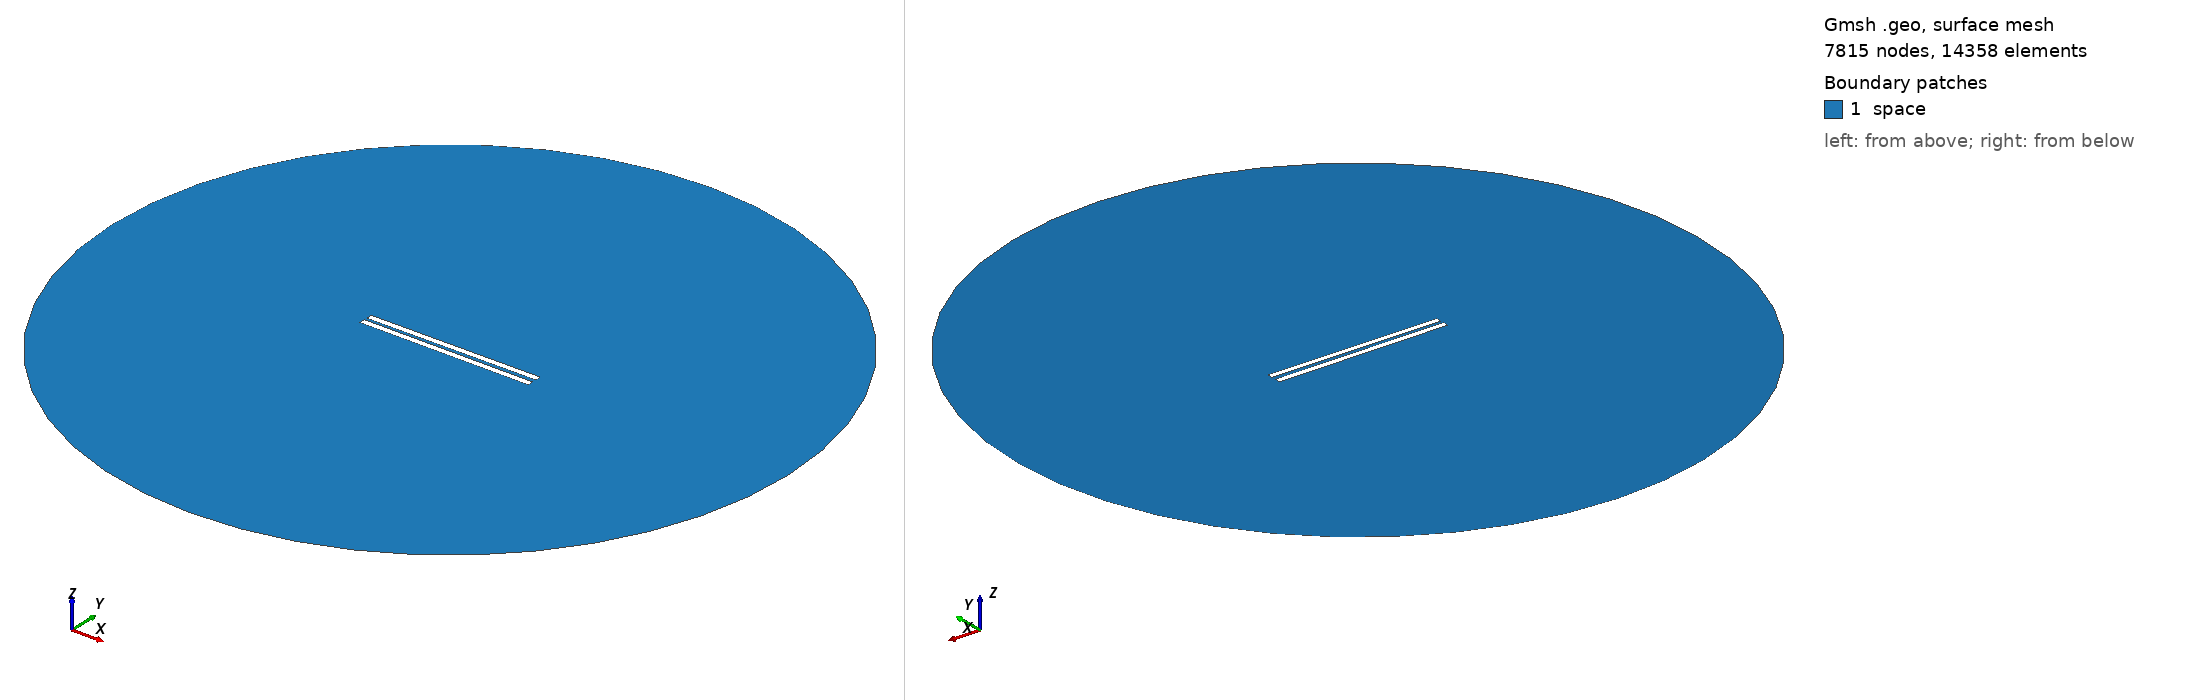

Gmsh geometry script, surface-meshed: 7815 nodes, 14358 surface elements. Boundary patches (legend numbers): 1 space. Left view from above one corner, right view from below the opposite corner. Legend entries are the model's physical surfaces. The drawing asked Gmsh for element sizes between 1% and 20% of the model's largest extent; the script's own settings can give other sizes.

=== 254.geo (drawn) ===
// Set the geometry kernel
SetFactory("OpenCASCADE");

//---------------------------------------
// Rectangles
//---------------------------------------

// Rectangle 1 (top)
Point(1) = {-49.78888888888889, 1.0277777777777777, 0, 1.0};
Point(2) = {49.78888888888889, 1.0277777777777777, 0, 1.0};
Point(3) = {49.78888888888889, 4.605555555555555, 0, 1.0};
Point(4) = {-49.78888888888889, 4.605555555555555, 0, 1.0};

Line(1) = {1, 2};
Line(2) = {2, 3};
Line(3) = {3, 4};
Line(4) = {4, 1};

Line Loop(1) = {1, 2, 3, 4};
Plane Surface(1) = {1};

Rotate { {0, 0, 1}, {0,  1.0277777777777777,  0}, 0.006 } {
  Surface{1};
}

// Rectangle 2 (bottom)
Point(5) = {-49.78888888888889, -1.0277777777777777, 0, 1.0};
Point(6) = {49.78888888888889, -1.0277777777777777, 0, 1.0};
Point(7) = {49.78888888888889, -4.605555555555555, 0, 1.0};
Point(8) = {-49.78888888888889, -4.605555555555555, 0, 1.0};

Line(5) = {5, 6};
Line(6) = {6, 7};
Line(7) = {7, 8};
Line(8) = {8, 5};

Line Loop(2) = {5, 6, 7, 8};
Plane Surface(2) = {2}; 


//---------------------------------------
// Circle
//---------------------------------------

// Define points
Point(9) = {0, 0, 0};        // Center
Point(10) = {200, 0, 0};     // Start point
Point(11) = {0, 200, 0};     // 90 degrees
Point(12) = {-200, 0, 0};    // 180 degrees
Point(13) = {0, -200, 0};    // 270 degrees

// Define circle arcs (each needs start, center, end)
Circle(9) = {10, 9, 11};
Circle(10) = {11, 9, 12};
Circle(11) = {12, 9, 13};
Circle(12) = {13, 9, 10};

// Define curve loop and surface if needed
Curve Loop(3) = {9, 10, 11, 12};
Surface(3) = {3};

//---------------------------------------
// Define Physical Groups
//---------------------------------------                

//--- Physical Curves
// Physical groups for boundaries
Physical Line("force_segment", 10) = {1};
Physical Line("upper_plate", 11) = {2, 3, 4};
Physical Line("lower_plate", 12) = {5, 6, 7, 8};
Physical Line("boundary", 20) = {9, 10, 11, 12};

// Subtract Rectangles from Circle
BooleanDifference{ Surface{3}; Delete; }{ Surface{1}; Surface{2}; Delete; }
//--- Physical Surfaces
Physical Surface("space", 30) = {3};


//---------------------------------------
// Fine mesh near the plates
//--------------------------------------- 

// Define a distance field for mesh refinement
Field[1] = Distance;
Field[1].CurvesList = {1, 2, 3, 4, 5, 6, 7, 8};  // Rectangle curves
Field[1].NumPointsPerCurve = 200;

c = 0.3;
// Define threshold field to control mesh size based on distance to attractor
Field[2] = Threshold;
Field[2].IField = 1;
Field[2].LcMin = c; // Minimum element size near the attractor
Field[2].LcMax = 100*c;  // Maximum element size away from the attractor
Field[2].DistMin = 0.01;
Field[2].DistMax = 40;

Background Field = 2;

//---------------------------------------
// 6. Generate the Mesh
//---------------------------------------
Mesh 2;  // 2D mesh generation
